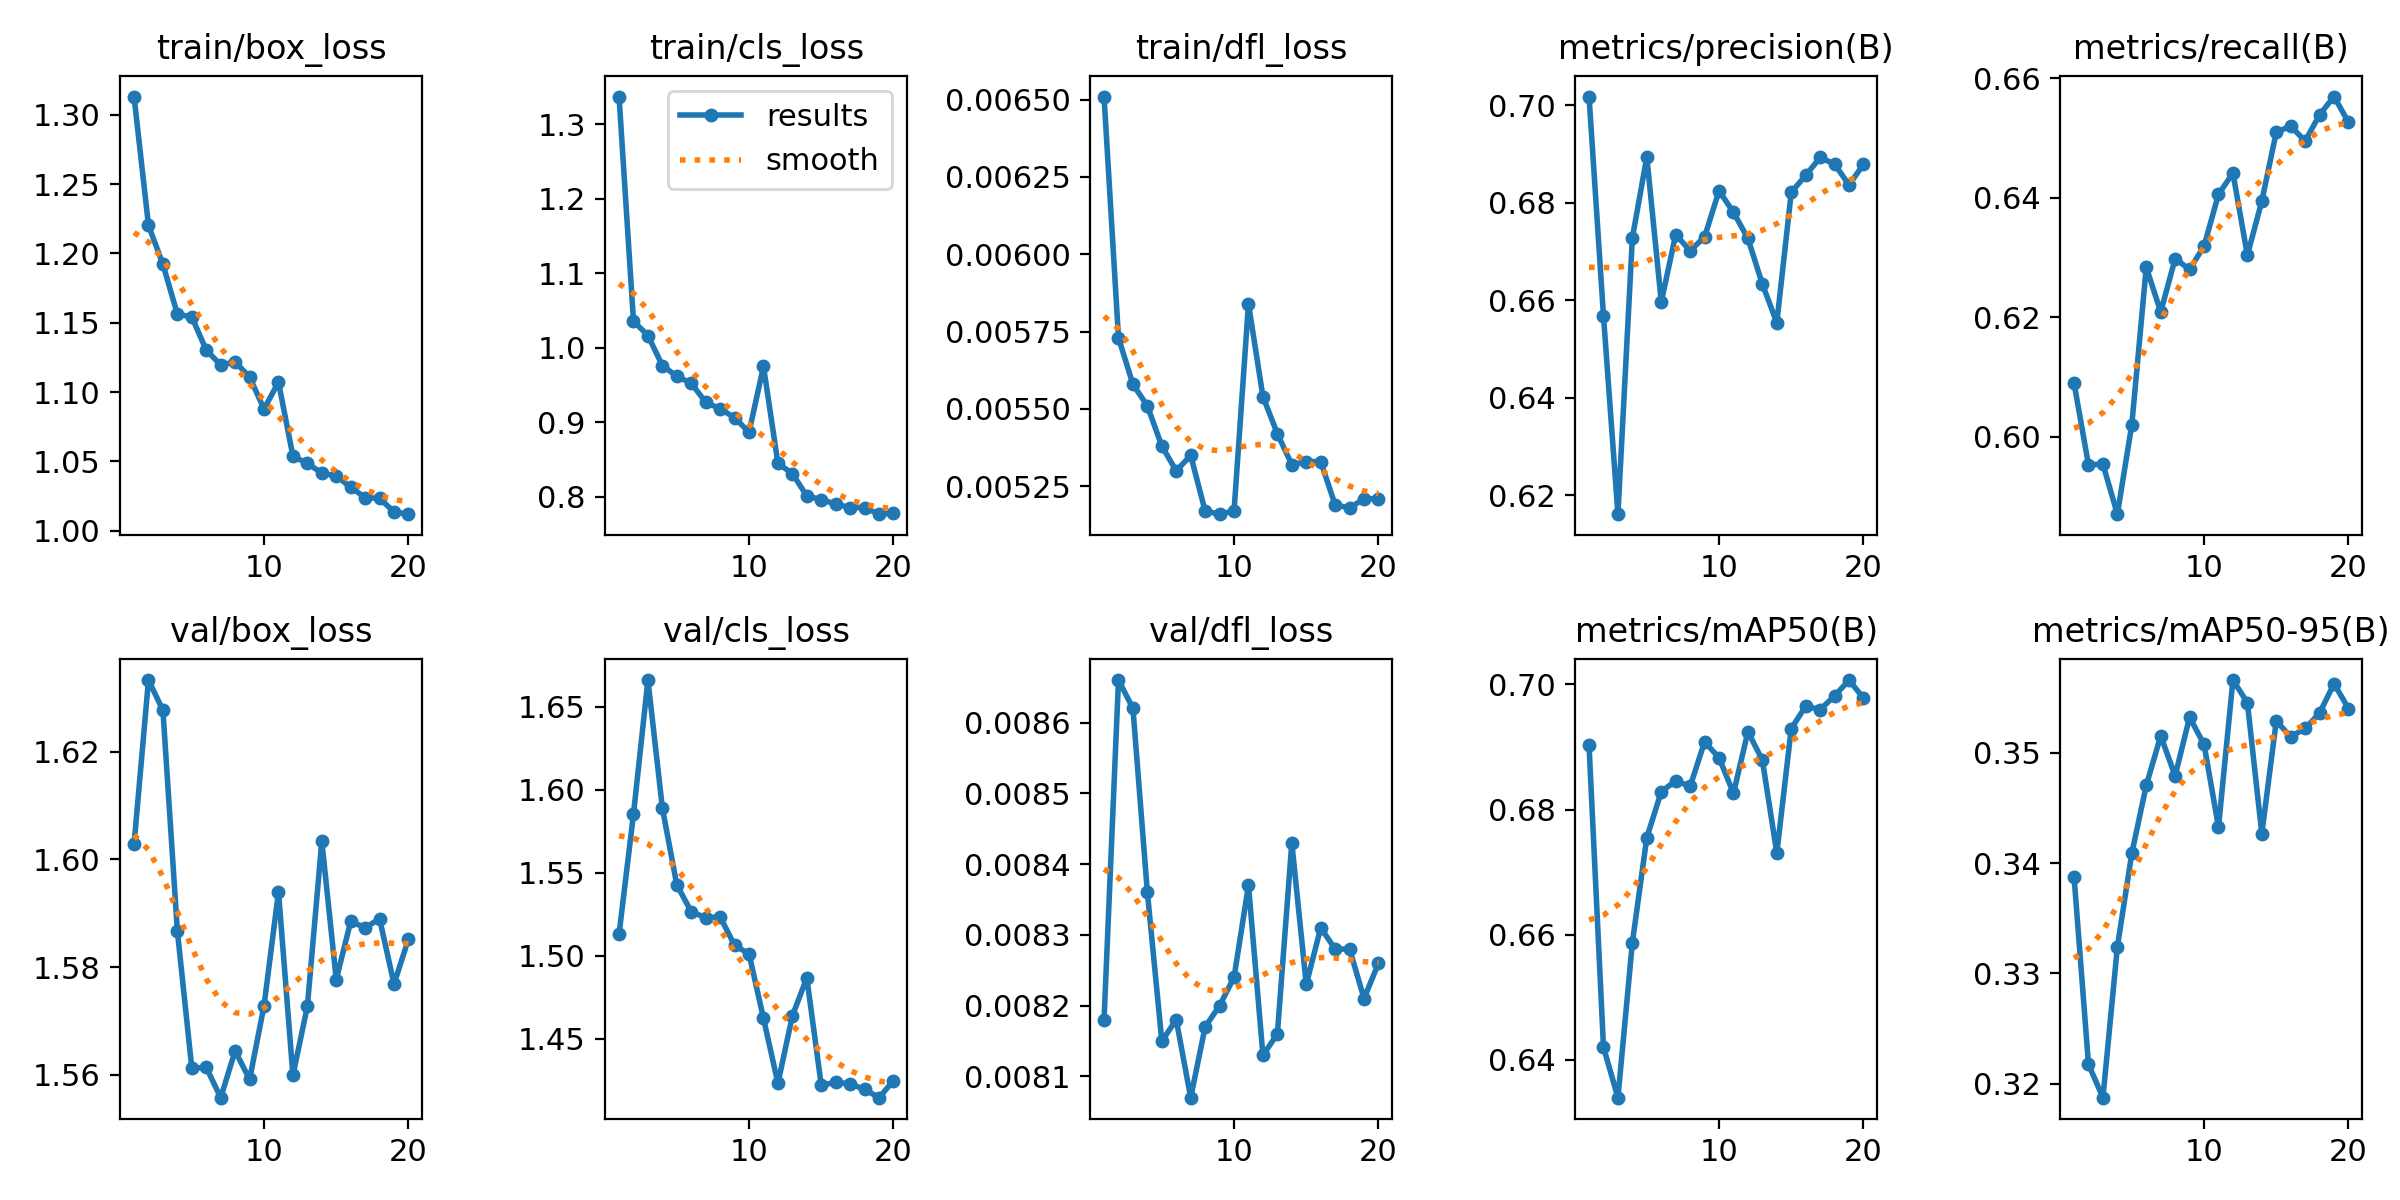

Source data for this figure (header and first rows):
epoch, time, train/box_loss, train/cls_loss, train/dfl_loss, metrics/precision(B), metrics/recall(B), metrics/mAP50(B), metrics/mAP50-95(B), val/box_loss, val/cls_loss, val/dfl_loss, lr/pg0, lr/pg1, lr/pg2
1, 4.95, 1.313, 1.337, 0.00651, 0.7017, 0.609, 0.6903, 0.3388, 1.603, 1.513, 0.00818, 0.0001, 0.0001, 0.0001
2, 9.304, 1.22, 1.036, 0.00573, 0.6568, 0.5953, 0.6421, 0.3218, 1.633, 1.585, 0.00866, 9.93906e-05, 9.93906e-05, 9.93906e-05
3, 14.32, 1.192, 1.016, 0.00558, 0.6162, 0.5954, 0.634, 0.3187, 1.628, 1.666, 0.00862, 9.75773e-05, 9.75773e-05, 9.75773e-05
4, 18.89, 1.156, 0.976, 0.00551, 0.6728, 0.587, 0.6588, 0.3324, 1.587, 1.589, 0.00836, 9.46048e-05, 9.46048e-05, 9.46048e-05
5, 23.28, 1.154, 0.9617, 0.00538, 0.6894, 0.602, 0.6755, 0.3409, 1.561, 1.543, 0.00815, 9.05463e-05, 9.05463e-05, 9.05463e-05
6, 27.7, 1.13, 0.9523, 0.0053, 0.6597, 0.6284, 0.6828, 0.347, 1.561, 1.526, 0.00818, 8.55018e-05, 8.55018e-05, 8.55018e-05
7, 32.28, 1.12, 0.9269, 0.00535, 0.6735, 0.6209, 0.6846, 0.3515, 1.556, 1.523, 0.00807, 7.95954e-05, 7.95954e-05, 7.95954e-05
8, 37.06, 1.122, 0.918, 0.00517, 0.6701, 0.6298, 0.6837, 0.3479, 1.564, 1.523, 0.00817, 7.29725e-05, 7.29725e-05, 7.29725e-05
9, 41.6, 1.111, 0.9063, 0.00516, 0.673, 0.628, 0.6908, 0.3532, 1.559, 1.506, 0.0082, 6.57963e-05, 6.57963e-05, 6.57963e-05
10, 46.23, 1.088, 0.8865, 0.00517, 0.6825, 0.6319, 0.6883, 0.3508, 1.573, 1.501, 0.00824, 5.82435e-05, 5.82435e-05, 5.82435e-05
11, 52.01, 1.107, 0.9751, 0.00584, 0.678, 0.6406, 0.6826, 0.3433, 1.594, 1.462, 0.00837, 5.05e-05, 5.05e-05, 5.05e-05
12, 56.4, 1.054, 0.8447, 0.00554, 0.6727, 0.6441, 0.6924, 0.3566, 1.56, 1.423, 0.00813, 4.27565e-05, 4.27565e-05, 4.27565e-05
13, 60.84, 1.048, 0.8313, 0.00542, 0.6633, 0.6304, 0.6879, 0.3545, 1.573, 1.464, 0.00816, 3.52037e-05, 3.52037e-05, 3.52037e-05
14, 65.39, 1.042, 0.8011, 0.00532, 0.6554, 0.6394, 0.6731, 0.3427, 1.603, 1.487, 0.00843, 2.80275e-05, 2.80275e-05, 2.80275e-05
15, 69.8, 1.039, 0.7963, 0.00533, 0.6821, 0.651, 0.6929, 0.3529, 1.578, 1.422, 0.00823, 2.14046e-05, 2.14046e-05, 2.14046e-05
16, 74.18, 1.031, 0.7904, 0.00533, 0.6856, 0.652, 0.6965, 0.3515, 1.589, 1.424, 0.00831, 1.54982e-05, 1.54982e-05, 1.54982e-05
17, 78.59, 1.024, 0.7856, 0.00519, 0.6893, 0.6495, 0.696, 0.3522, 1.587, 1.423, 0.00828, 1.04537e-05, 1.04537e-05, 1.04537e-05
18, 82.8, 1.023, 0.7854, 0.00518, 0.6879, 0.6539, 0.6981, 0.3536, 1.589, 1.419, 0.00828, 6.39518e-06, 6.39518e-06, 6.39518e-06
19, 87.15, 1.013, 0.7767, 0.00521, 0.6836, 0.6569, 0.7007, 0.3563, 1.577, 1.414, 0.00821, 3.4227e-06, 3.4227e-06, 3.4227e-06
20, 91.73, 1.012, 0.7782, 0.00521, 0.6879, 0.6526, 0.6978, 0.354, 1.585, 1.425, 0.00826, 1.60943e-06, 1.60943e-06, 1.60943e-06
